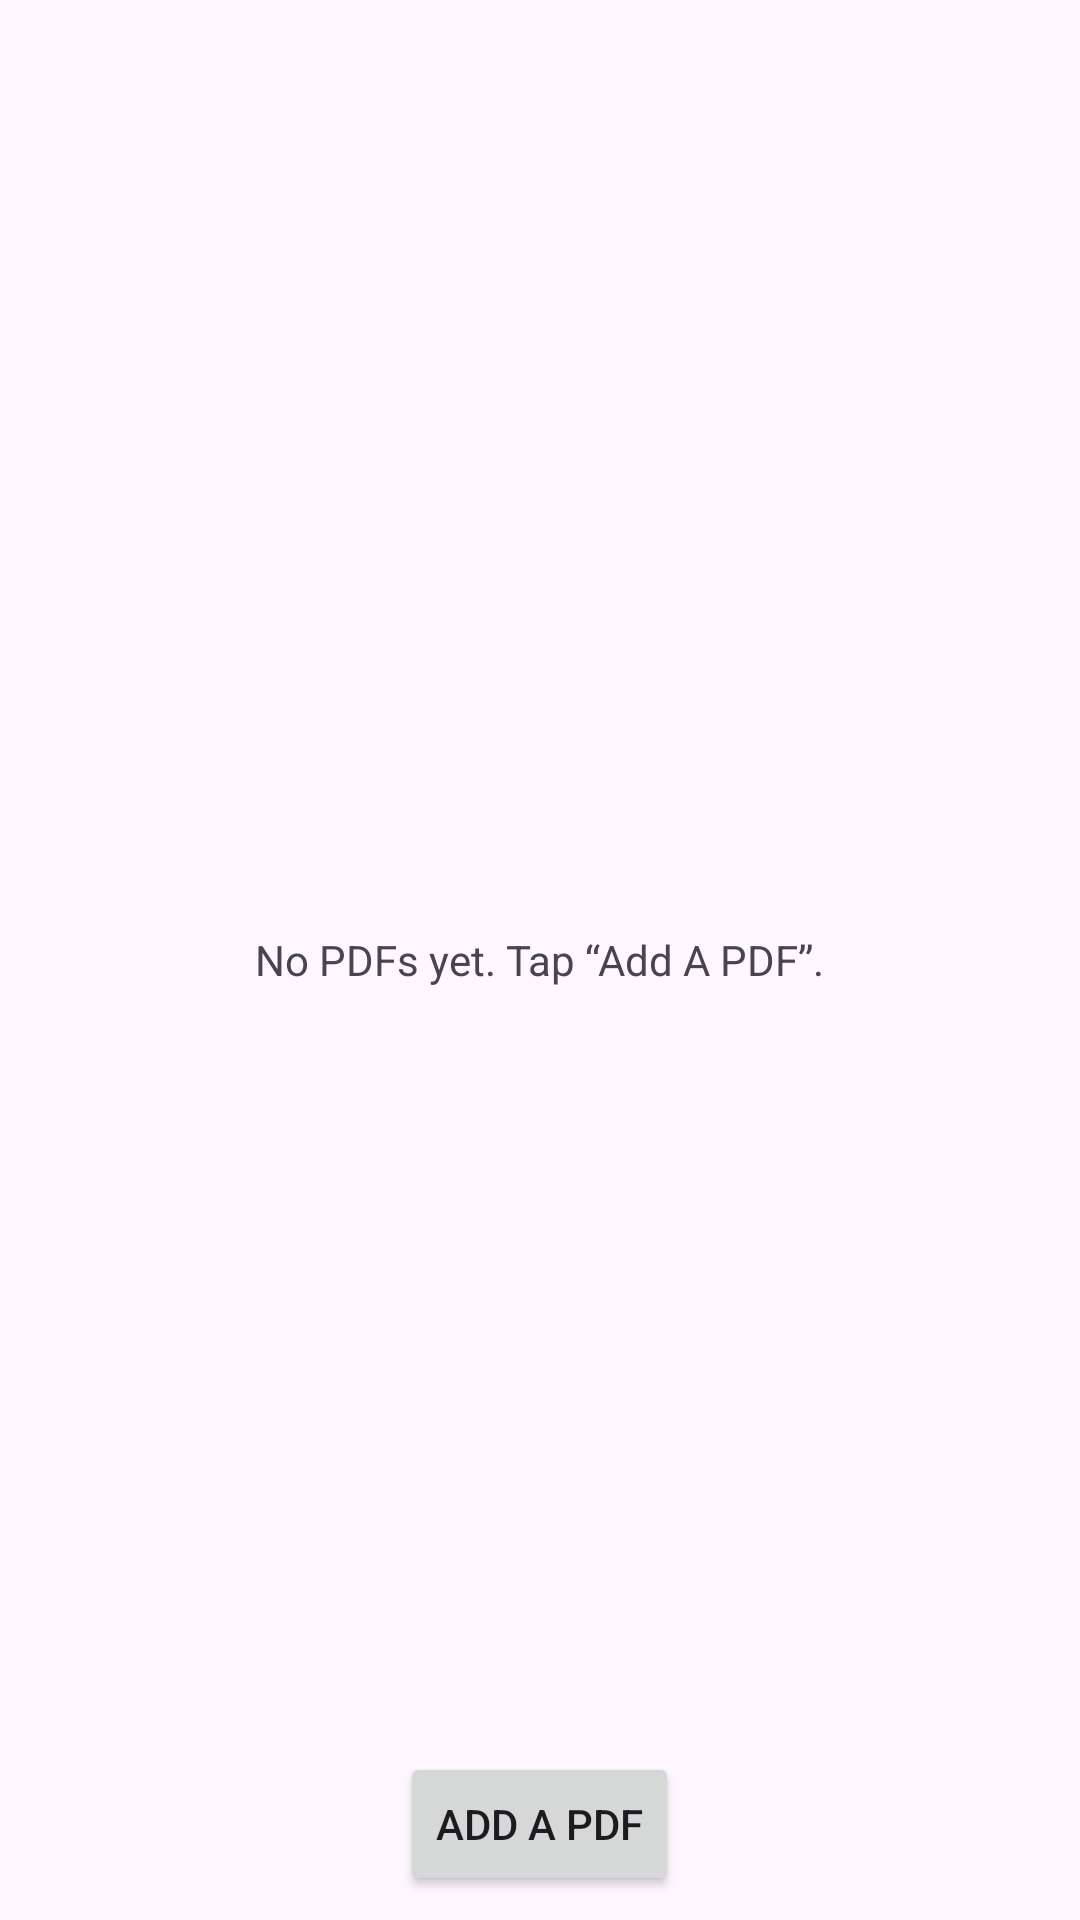

Reconstruct the res/layout file that produces this screen, plus the resources it refers to.
<!-- AndroidManifest.xml: application theme Theme.NextWatch -->
<!-- res/layout/activity_map.xml -->
<?xml version="1.0" encoding="utf-8"?>
<RelativeLayout xmlns:android="http://schemas.android.com/apk/res/android"
    xmlns:tools="http://schemas.android.com/tools"
    android:id="@+id/main"
    android:layout_width="match_parent"
    android:layout_height="match_parent"
    tools:context=".PdfActivity">

    <androidx.recyclerview.widget.RecyclerView
        android:id="@+id/rvPdfs"
        android:layout_width="match_parent"
        android:layout_height="match_parent"
        android:layout_above="@id/bt_add_pdf" />

    <TextView
        android:id="@+id/tvEmpty"
        android:layout_width="wrap_content"
        android:layout_height="wrap_content"
        android:layout_centerInParent="true"
        android:text="No PDFs yet. Tap “Add A PDF”." />

    <Button
        android:id="@+id/bt_add_pdf"
        android:layout_width="wrap_content"
        android:layout_height="wrap_content"
        android:layout_alignParentBottom="true"
        android:layout_centerHorizontal="true"
        android:layout_margin="8dp"
        android:text="Add A PDF" />
</RelativeLayout>
<!-- resources referenced by this layout -->
<resources>
  <style name="Theme.NextWatch" parent="Base.Theme.NextWatch" />
  <style name="Base.Theme.NextWatch" parent="Theme.Material3.DayNight.NoActionBar">
          
          
      </style>
</resources>
